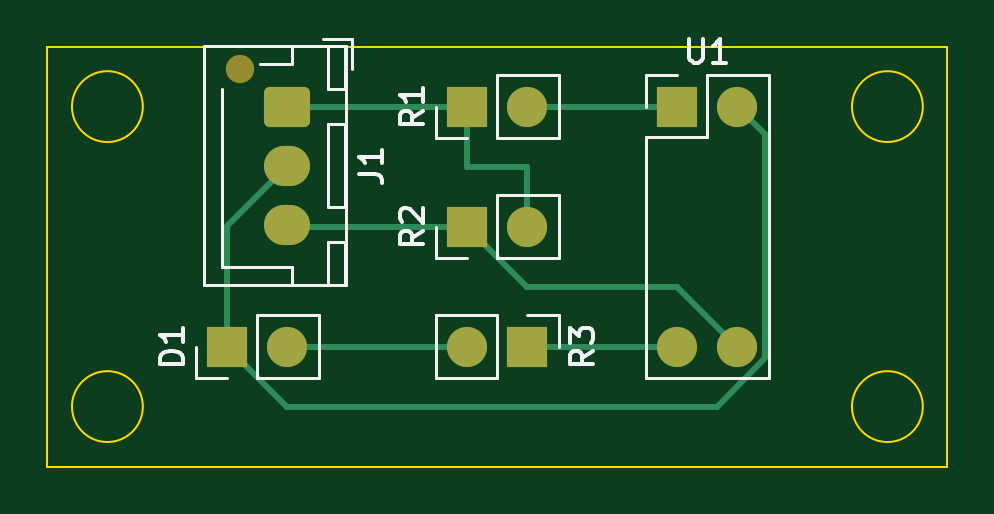
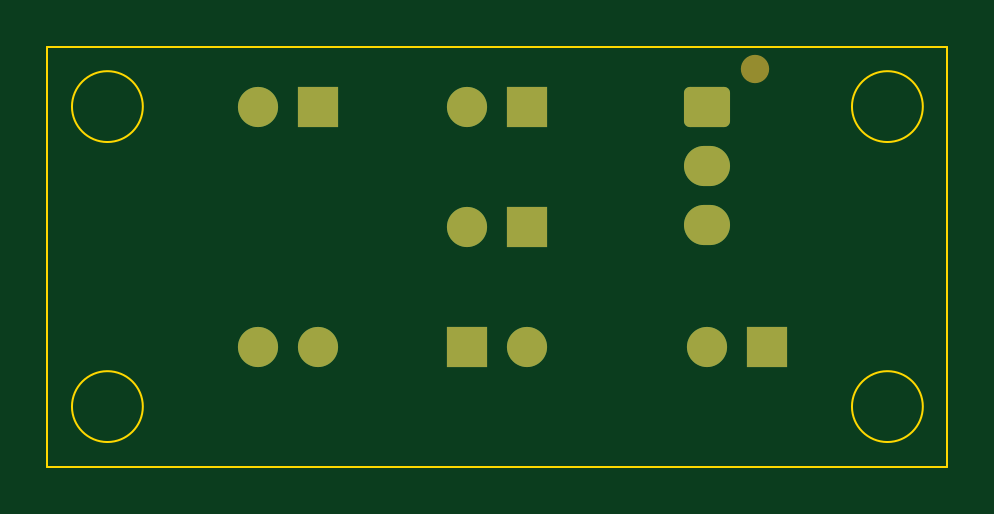
Circuit board: 9 layer files. Board 38.1 x 17.8 mm.
- bottom_copper: independent_steering-B_Cu.gbr (2266 bytes)
- bottom_mask: independent_steering-B_Mask.gbr (1783 bytes)
- paste: independent_steering-B_Paste.gbr (463 bytes)
- bottom_silk: independent_steering-B_Silkscreen.gbr (464 bytes)
- outline: independent_steering-Edge_Cuts.gbr (924 bytes)
- top_copper: independent_steering-F_Cu.gbr (3498 bytes)
- top_mask: independent_steering-F_Mask.gbr (1783 bytes)
- paste: independent_steering-F_Paste.gbr (463 bytes)
- top_silk: independent_steering-F_Silkscreen.gbr (8550 bytes)

=== bottom_copper: independent_steering-B_Cu.gbr (2266 bytes, source withheld) ===
=== bottom_mask: independent_steering-B_Mask.gbr (1783 bytes, source withheld) ===
=== paste: independent_steering-B_Paste.gbr ===
%TF.GenerationSoftware,KiCad,Pcbnew,7.0.1*%
%TF.CreationDate,2025-05-23T00:35:03+09:00*%
%TF.ProjectId,independent_steering,696e6465-7065-46e6-9465-6e745f737465,rev?*%
%TF.SameCoordinates,Original*%
%TF.FileFunction,Paste,Bot*%
%TF.FilePolarity,Positive*%
%FSLAX46Y46*%
G04 Gerber Fmt 4.6, Leading zero omitted, Abs format (unit mm)*
G04 Created by KiCad (PCBNEW 7.0.1) date 2025-05-23 00:35:03*
%MOMM*%
%LPD*%
G01*
G04 APERTURE LIST*
G04 APERTURE END LIST*
M02*

=== bottom_silk: independent_steering-B_Silkscreen.gbr ===
%TF.GenerationSoftware,KiCad,Pcbnew,7.0.1*%
%TF.CreationDate,2025-05-23T00:35:03+09:00*%
%TF.ProjectId,independent_steering,696e6465-7065-46e6-9465-6e745f737465,rev?*%
%TF.SameCoordinates,Original*%
%TF.FileFunction,Legend,Bot*%
%TF.FilePolarity,Positive*%
%FSLAX46Y46*%
G04 Gerber Fmt 4.6, Leading zero omitted, Abs format (unit mm)*
G04 Created by KiCad (PCBNEW 7.0.1) date 2025-05-23 00:35:03*
%MOMM*%
%LPD*%
G01*
G04 APERTURE LIST*
G04 APERTURE END LIST*
M02*

=== outline: independent_steering-Edge_Cuts.gbr ===
%TF.GenerationSoftware,KiCad,Pcbnew,7.0.1*%
%TF.CreationDate,2025-05-23T00:35:03+09:00*%
%TF.ProjectId,independent_steering,696e6465-7065-46e6-9465-6e745f737465,rev?*%
%TF.SameCoordinates,Original*%
%TF.FileFunction,Profile,NP*%
%FSLAX46Y46*%
G04 Gerber Fmt 4.6, Leading zero omitted, Abs format (unit mm)*
G04 Created by KiCad (PCBNEW 7.0.1) date 2025-05-23 00:35:03*
%MOMM*%
%LPD*%
G01*
G04 APERTURE LIST*
%TA.AperFunction,Profile*%
%ADD10C,0.100000*%
%TD*%
G04 APERTURE END LIST*
D10*
X118340000Y-86360000D02*
G75*
G03*
X118340000Y-86360000I-1500000J0D01*
G01*
X118340000Y-99060000D02*
G75*
G03*
X118340000Y-99060000I-1500000J0D01*
G01*
X151360000Y-99060000D02*
G75*
G03*
X151360000Y-99060000I-1500000J0D01*
G01*
X151360000Y-86360000D02*
G75*
G03*
X151360000Y-86360000I-1500000J0D01*
G01*
X114300000Y-83820000D02*
X152400000Y-83820000D01*
X152400000Y-101600000D01*
X114300000Y-101600000D01*
X114300000Y-83820000D01*
M02*

=== top_copper: independent_steering-F_Cu.gbr ===
%TF.GenerationSoftware,KiCad,Pcbnew,7.0.1*%
%TF.CreationDate,2025-05-23T00:35:03+09:00*%
%TF.ProjectId,independent_steering,696e6465-7065-46e6-9465-6e745f737465,rev?*%
%TF.SameCoordinates,Original*%
%TF.FileFunction,Copper,L1,Top*%
%TF.FilePolarity,Positive*%
%FSLAX46Y46*%
G04 Gerber Fmt 4.6, Leading zero omitted, Abs format (unit mm)*
G04 Created by KiCad (PCBNEW 7.0.1) date 2025-05-23 00:35:03*
%MOMM*%
%LPD*%
G01*
G04 APERTURE LIST*
G04 Aperture macros list*
%AMRoundRect*
0 Rectangle with rounded corners*
0 $1 Rounding radius*
0 $2 $3 $4 $5 $6 $7 $8 $9 X,Y pos of 4 corners*
0 Add a 4 corners polygon primitive as box body*
4,1,4,$2,$3,$4,$5,$6,$7,$8,$9,$2,$3,0*
0 Add four circle primitives for the rounded corners*
1,1,$1+$1,$2,$3*
1,1,$1+$1,$4,$5*
1,1,$1+$1,$6,$7*
1,1,$1+$1,$8,$9*
0 Add four rect primitives between the rounded corners*
20,1,$1+$1,$2,$3,$4,$5,0*
20,1,$1+$1,$4,$5,$6,$7,0*
20,1,$1+$1,$6,$7,$8,$9,0*
20,1,$1+$1,$8,$9,$2,$3,0*%
G04 Aperture macros list end*
%TA.AperFunction,ComponentPad*%
%ADD10RoundRect,0.250000X-0.725000X0.600000X-0.725000X-0.600000X0.725000X-0.600000X0.725000X0.600000X0*%
%TD*%
%TA.AperFunction,ComponentPad*%
%ADD11O,1.950000X1.700000*%
%TD*%
%TA.AperFunction,ComponentPad*%
%ADD12R,1.700000X1.700000*%
%TD*%
%TA.AperFunction,ComponentPad*%
%ADD13O,1.700000X1.700000*%
%TD*%
%TA.AperFunction,Conductor*%
%ADD14C,0.250000*%
%TD*%
G04 APERTURE END LIST*
D10*
%TO.P,J1,1,Pin_1*%
%TO.N,+5V*%
X124460000Y-86360000D03*
D11*
%TO.P,J1,2,Pin_2*%
%TO.N,GND*%
X124460000Y-88860000D03*
%TO.P,J1,3,Pin_3*%
%TO.N,OUT*%
X124460000Y-91360000D03*
%TD*%
D12*
%TO.P,R3,1*%
%TO.N,Net-(U1-E)*%
X134620000Y-96520000D03*
D13*
%TO.P,R3,2*%
%TO.N,Net-(D1-A)*%
X132080000Y-96520000D03*
%TD*%
D12*
%TO.P,R2,1*%
%TO.N,OUT*%
X132080000Y-91440000D03*
D13*
%TO.P,R2,2*%
%TO.N,+5V*%
X134620000Y-91440000D03*
%TD*%
D12*
%TO.P,R1,1*%
%TO.N,+5V*%
X132080000Y-86360000D03*
D13*
%TO.P,R1,2*%
%TO.N,Net-(U1-A)*%
X134620000Y-86360000D03*
%TD*%
D12*
%TO.P,D1,1,K*%
%TO.N,GND*%
X121920000Y-96520000D03*
D13*
%TO.P,D1,2,A*%
%TO.N,Net-(D1-A)*%
X124460000Y-96520000D03*
%TD*%
%TO.P,U1,4,E*%
%TO.N,Net-(U1-E)*%
X140965000Y-96525000D03*
%TO.P,U1,3,C*%
%TO.N,OUT*%
X143505000Y-96525000D03*
%TO.P,U1,2,K*%
%TO.N,GND*%
X143505000Y-86365000D03*
D12*
%TO.P,U1,1,A*%
%TO.N,Net-(U1-A)*%
X140965000Y-86365000D03*
%TD*%
D14*
%TO.N,GND*%
X124460000Y-99060000D02*
X121920000Y-96520000D01*
X142631701Y-99060000D02*
X124460000Y-99060000D01*
X144680000Y-97011701D02*
X142631701Y-99060000D01*
X143505000Y-86365000D02*
X144680000Y-87540000D01*
X144680000Y-87540000D02*
X144680000Y-97011701D01*
%TO.N,+5V*%
X124460000Y-86360000D02*
X132080000Y-86360000D01*
%TO.N,GND*%
X121920000Y-91400000D02*
X124460000Y-88860000D01*
X121920000Y-96520000D02*
X121920000Y-91400000D01*
%TO.N,Net-(D1-A)*%
X132080000Y-96520000D02*
X124460000Y-96520000D01*
%TO.N,Net-(U1-E)*%
X134625000Y-96525000D02*
X134620000Y-96520000D01*
X140965000Y-96525000D02*
X134625000Y-96525000D01*
%TO.N,OUT*%
X134620000Y-93980000D02*
X132080000Y-91440000D01*
X140960000Y-93980000D02*
X134620000Y-93980000D01*
X143505000Y-96525000D02*
X140960000Y-93980000D01*
X132080000Y-91440000D02*
X124540000Y-91440000D01*
X124540000Y-91440000D02*
X124460000Y-91360000D01*
%TO.N,+5V*%
X134620000Y-88900000D02*
X134620000Y-91440000D01*
X132080000Y-88900000D02*
X134620000Y-88900000D01*
X132080000Y-86360000D02*
X132080000Y-88900000D01*
%TO.N,Net-(U1-A)*%
X140960000Y-86360000D02*
X140965000Y-86365000D01*
X134620000Y-86360000D02*
X140960000Y-86360000D01*
%TD*%
M02*

=== top_mask: independent_steering-F_Mask.gbr (1783 bytes, source withheld) ===
=== paste: independent_steering-F_Paste.gbr ===
%TF.GenerationSoftware,KiCad,Pcbnew,7.0.1*%
%TF.CreationDate,2025-05-23T00:35:03+09:00*%
%TF.ProjectId,independent_steering,696e6465-7065-46e6-9465-6e745f737465,rev?*%
%TF.SameCoordinates,Original*%
%TF.FileFunction,Paste,Top*%
%TF.FilePolarity,Positive*%
%FSLAX46Y46*%
G04 Gerber Fmt 4.6, Leading zero omitted, Abs format (unit mm)*
G04 Created by KiCad (PCBNEW 7.0.1) date 2025-05-23 00:35:03*
%MOMM*%
%LPD*%
G01*
G04 APERTURE LIST*
G04 APERTURE END LIST*
M02*

=== top_silk: independent_steering-F_Silkscreen.gbr (8550 bytes, source omitted) ===
